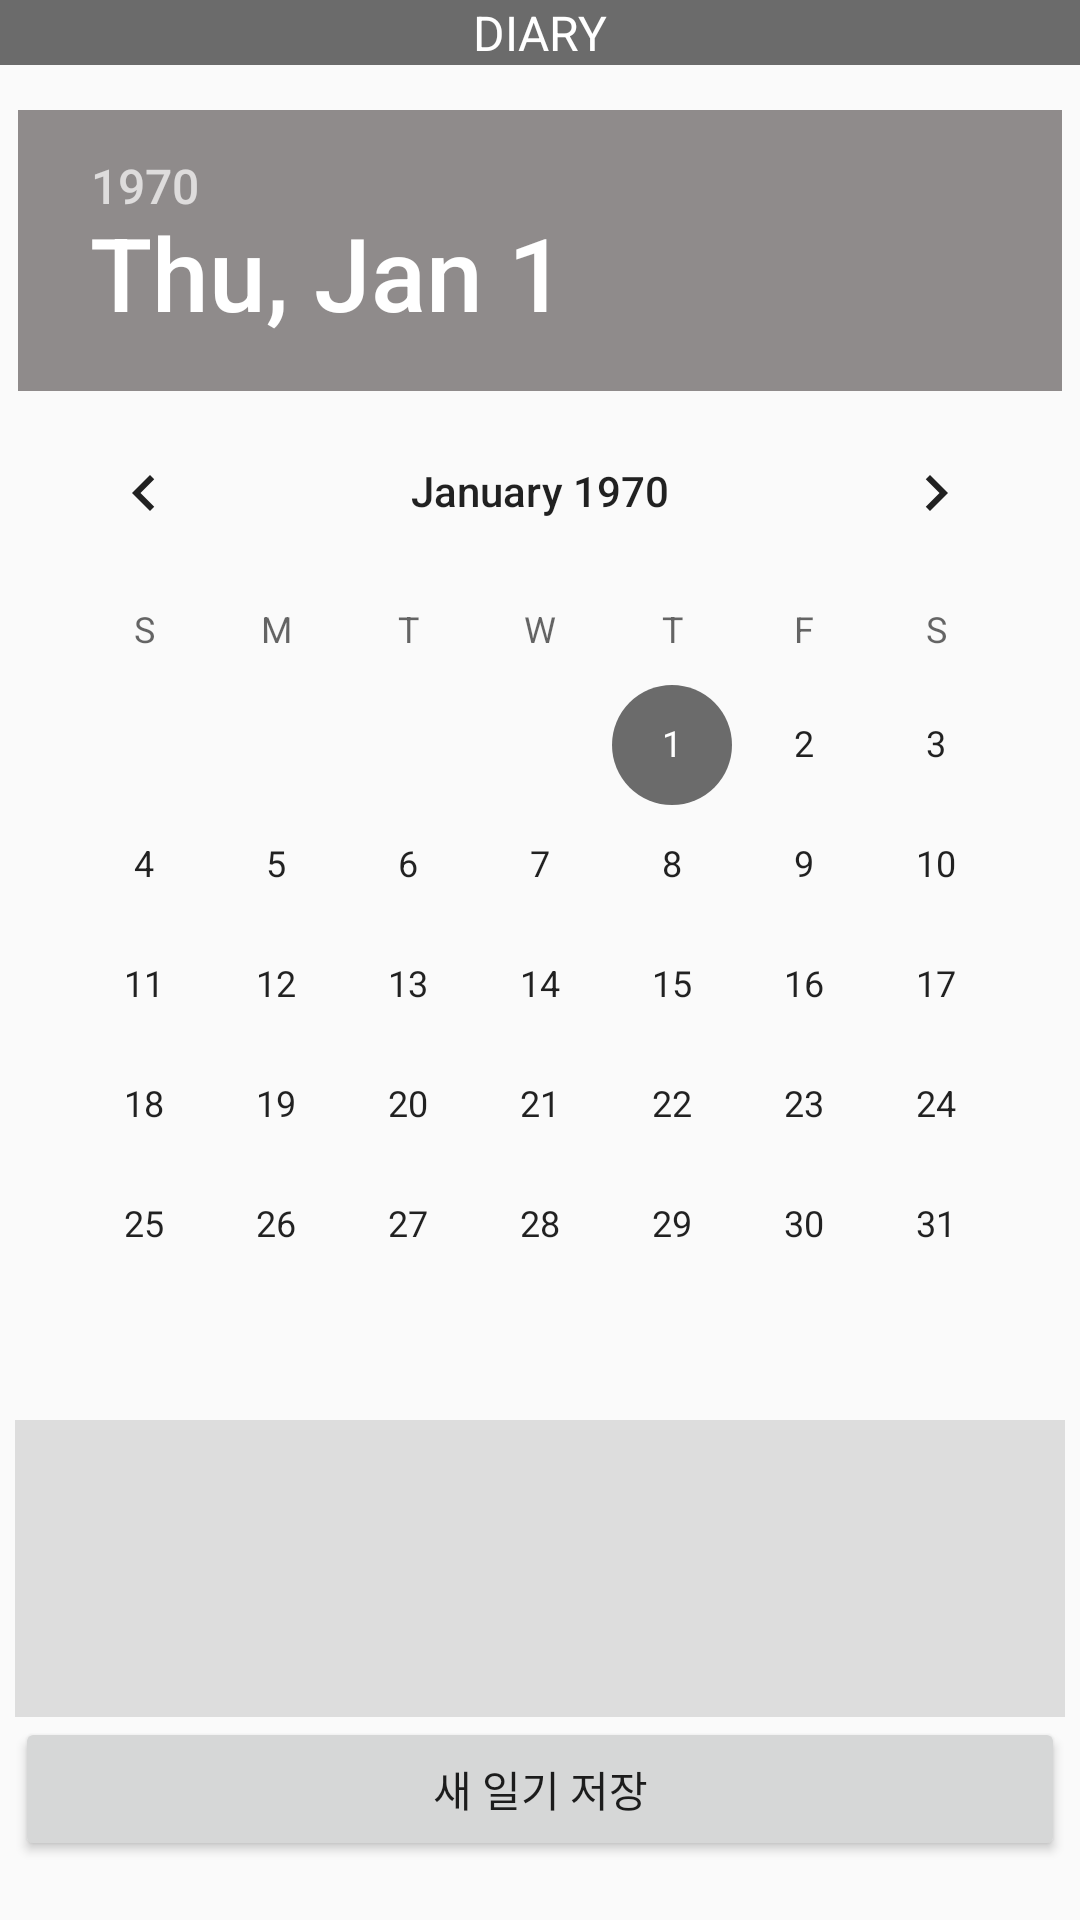

This screen was rendered from an Android layout file. Write that file and the resources it references.
<!-- AndroidManifest.xml: application theme AppTheme -->
<!-- res/layout/fragment_3.xml -->
<?xml version="1.0" encoding="utf-8"?>
<LinearLayout xmlns:android="http://schemas.android.com/apk/res/android"
    xmlns:app="http://schemas.android.com/apk/res-auto"
    xmlns:tools="http://schemas.android.com/tools"
    android:layout_width="match_parent"
    android:layout_height="match_parent"
    android:orientation="vertical"
    tools:context=".Fragment3">

    <LinearLayout
        android:layout_width="match_parent"
        android:layout_height="wrap_content"
        android:background="#6B6B6B">
        <TextView
            android:layout_width="match_parent"
            android:layout_height="wrap_content"
            android:text="DIARY"
            android:textSize="16dp"
            android:textColor="#ffffff"
            android:textAlignment="center"/>
    </LinearLayout>


    <LinearLayout
        android:layout_width="match_parent"
        android:layout_height="wrap_content"
        android:layout_gravity="fill_horizontal"
        android:gravity="center_horizontal"
        android:orientation="vertical">



        <DatePicker
            android:headerBackground="#8F8B8B"
            android:id="@+id/datePicker"

            android:layout_width="wrap_content"
            android:layout_height="wrap_content"
            android:layout_marginTop="15sp" />
    </LinearLayout>

    <LinearLayout
        android:layout_width="match_parent"
        android:layout_height="match_parent"
        android:orientation="vertical"
        android:padding="5sp">


        <TextView
            android:id="@+id/viewDatePick"
            android:layout_width="match_parent"
            android:layout_height="wrap_content"
            android:background="#DDDDDD"
            android:gravity="center"
            android:text=""
            android:textStyle="bold" />

        <EditText
            android:id="@+id/edtDiary"
            android:layout_width="match_parent"
            android:layout_height="80sp"
            android:background="#DDDDDD"
            android:ems="10"
            android:gravity="start|center_vertical"
            android:inputType="text|textMultiLine|textCapSentences"
            android:padding="7sp"
            android:text="" />

        <Button
            android:id="@+id/btnSave"
            android:layout_width="match_parent"
            android:layout_height="wrap_content"
            android:text="새 일기 저장" />
    </LinearLayout>
</LinearLayout>
<!-- resources referenced by this layout -->
<resources>
  <style name="AppTheme" parent="Theme.AppCompat.Light.DarkActionBar">
          
          <item name="colorPrimary">@color/colorPrimary</item>
          <item name="colorPrimaryDark">@color/colorPrimaryDark</item>
          <item name="colorAccent">@color/colorAccent</item>
          <item name="android:windowFullscreen">true</item>
  
      </style>
  <color name="colorPrimary">#6B6B6B</color>
  <color name="colorPrimaryDark">#3700B3</color>
  <color name="colorAccent">#6B6B6B</color>
</resources>
